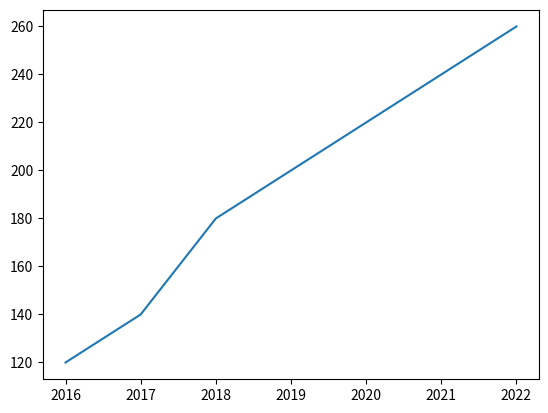

The script that saved this image:
import matplotlib.pyplot as plt
x = [2016, 2017, 2018, 2019, 2020, 2021, 2022]
y = [120, 140, 180, 200, 220, 240, 260]

plt.plot(x, y)
plt.show()